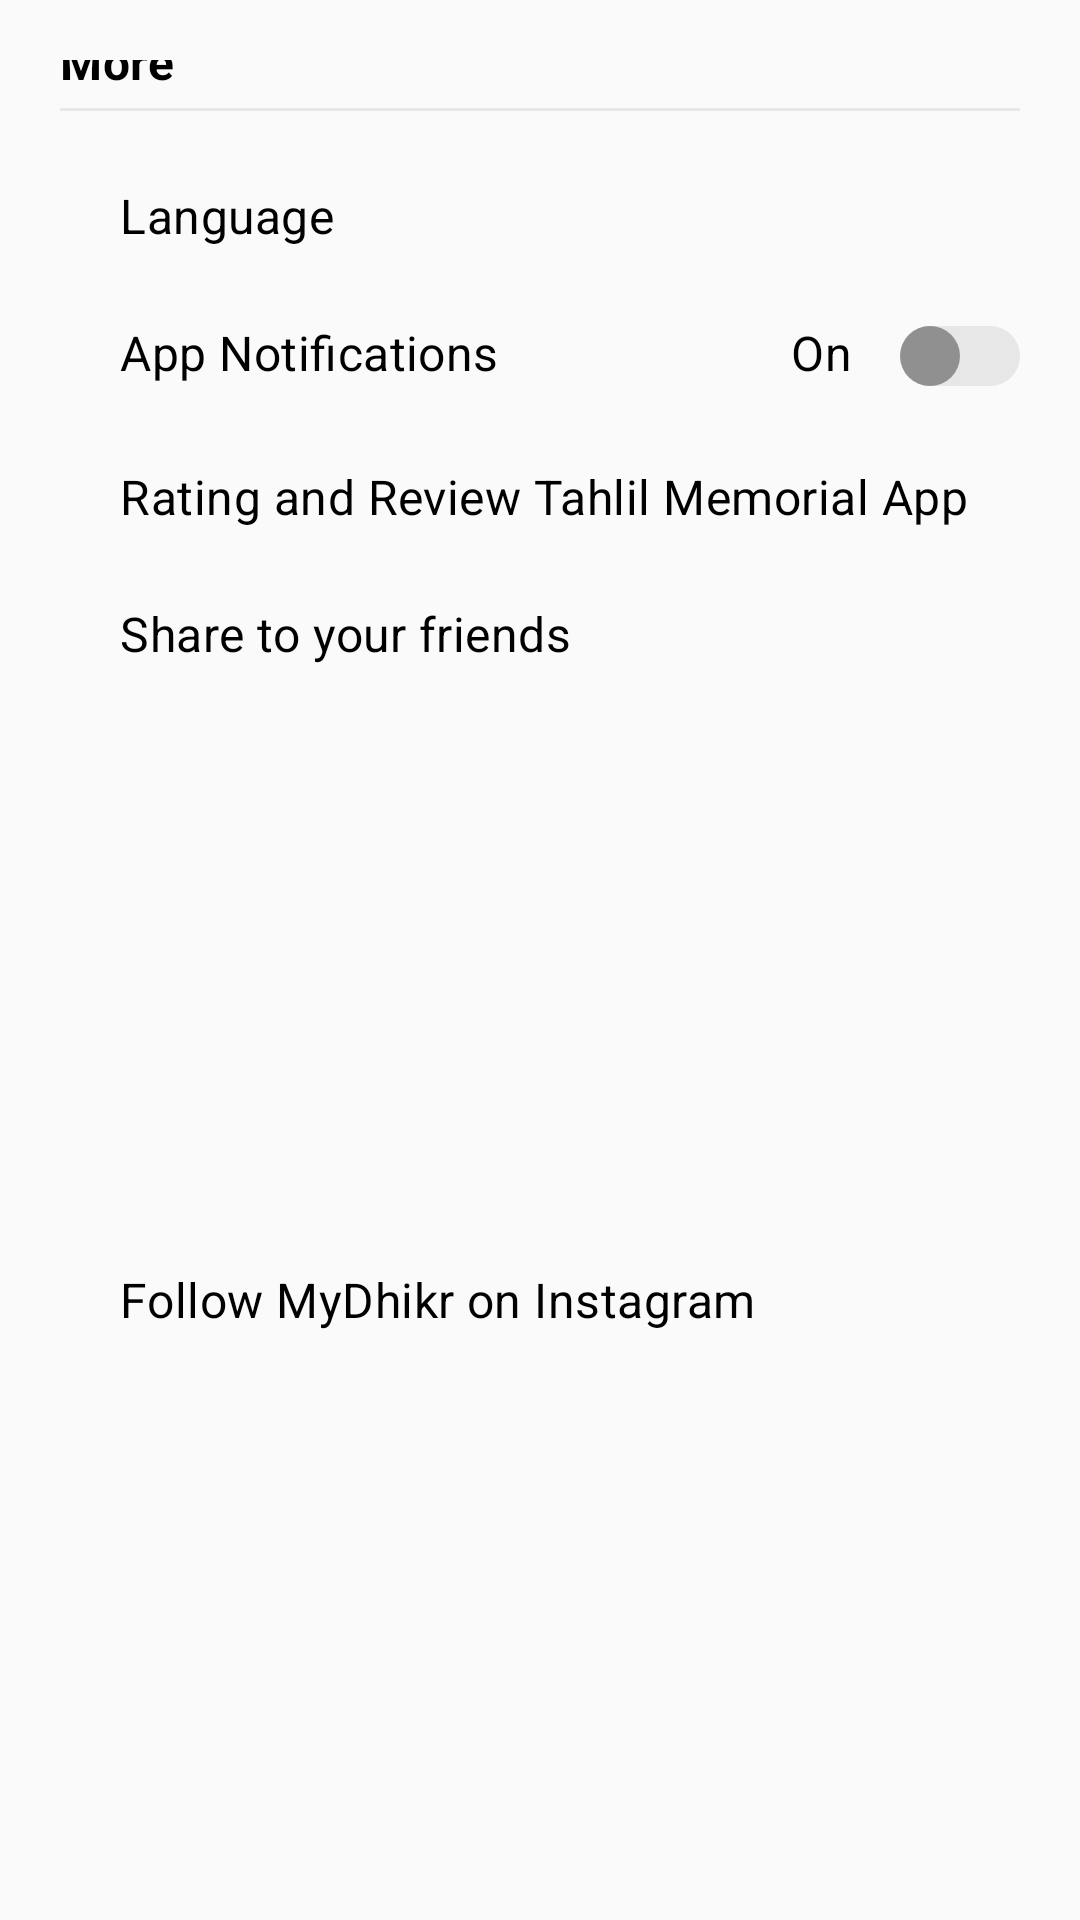

Android layout source for this screen:
<!-- AndroidManifest.xml: application theme AppTheme -->
<!-- res/layout/dialog_bottom_more.xml -->
<?xml version="1.0" encoding="utf-8"?>
<androidx.constraintlayout.widget.ConstraintLayout xmlns:android="http://schemas.android.com/apk/res/android"
    xmlns:app="http://schemas.android.com/apk/res-auto"
    xmlns:tools="http://schemas.android.com/tools"
    android:id="@+id/clContainer"
    android:layout_width="match_parent"
    android:layout_height="wrap_content"
    android:padding="20dp">

    <TextView
        android:id="@+id/tvTitle"
        android:layout_width="match_parent"
        android:layout_height="wrap_content"
        android:fontFamily="sans-serif"
        android:letterSpacing="0.01"
        android:text="@string/label_more"
        android:textColor="#000000"
        android:textSize="16sp"
        android:textStyle="bold"
        app:layout_constraintBottom_toBottomOf="@+id/ivClose"
        app:layout_constraintStart_toStartOf="parent"
        app:layout_constraintTop_toTopOf="@+id/ivClose"
        tools:targetApi="lollipop" />

    <ImageView
        android:id="@+id/ivClose"
        android:layout_width="wrap_content"
        android:layout_height="wrap_content"
        app:layout_constraintEnd_toEndOf="parent"
        app:layout_constraintTop_toTopOf="parent"
        app:srcCompat="@drawable/ic_close"
        tools:ignore="ContentDescription" />

    <View
        android:id="@+id/vwDivider"
        android:layout_width="match_parent"
        android:layout_height="1dp"
        android:layout_marginTop="16dp"
        android:background="#e8e8e8"
        app:layout_constraintEnd_toEndOf="parent"
        app:layout_constraintStart_toStartOf="parent"
        app:layout_constraintTop_toBottomOf="@id/ivClose" />

    <LinearLayout
        android:id="@+id/llLanguage"
        android:layout_width="match_parent"
        android:layout_height="wrap_content"
        android:layout_marginTop="24dp"
        android:background="?android:selectableItemBackground"
        android:gravity="start|center_vertical"
        android:orientation="horizontal"
        android:visibility="visible"
        app:layout_constraintEnd_toEndOf="parent"
        app:layout_constraintStart_toStartOf="parent"
        app:layout_constraintTop_toBottomOf="@id/vwDivider">

        <ImageView
            android:layout_width="wrap_content"
            android:layout_height="wrap_content"
            app:srcCompat="@drawable/ic_language"
            tools:ignore="ContentDescription" />

        <TextView
            android:layout_width="wrap_content"
            android:layout_height="wrap_content"
            android:layout_marginStart="20dp"
            android:fontFamily="sans-serif"
            android:letterSpacing="0.01"
            android:text="@string/label_language"
            android:textColor="#000000"
            android:textSize="16sp"
            android:textStyle="normal"
            tools:targetApi="lollipop" />

    </LinearLayout>

    <androidx.constraintlayout.widget.ConstraintLayout
        android:id="@+id/clNotification"
        android:layout_width="match_parent"
        android:layout_height="wrap_content"
        android:layout_marginTop="24dp"
        app:layout_constraintEnd_toEndOf="parent"
        app:layout_constraintStart_toStartOf="parent"
        app:layout_constraintTop_toBottomOf="@id/llLanguage">

        <ImageView
            android:id="@+id/ivNotification"
            android:layout_width="wrap_content"
            android:layout_height="wrap_content"
            app:layout_constraintStart_toStartOf="parent"
            app:layout_constraintTop_toTopOf="parent"
            app:srcCompat="@drawable/ic_notification"
            tools:ignore="ContentDescription" />

        <TextView
            android:layout_width="wrap_content"
            android:layout_height="wrap_content"
            android:layout_marginStart="20dp"
            android:fontFamily="sans-serif"
            android:letterSpacing="0.01"
            android:text="@string/label_notification"
            android:textColor="#000000"
            android:textSize="16sp"
            android:textStyle="normal"
            app:layout_constraintStart_toEndOf="@id/ivNotification"
            app:layout_constraintTop_toTopOf="parent"
            tools:targetApi="lollipop" />

        <TextView
            android:id="@+id/tvLabelSwitchNotification"
            android:layout_width="wrap_content"
            android:layout_height="wrap_content"
            android:layout_marginEnd="12dp"
            android:fontFamily="sans-serif"
            android:letterSpacing="0.01"
            android:text="@string/label_on"
            android:textColor="#000000"
            android:textSize="16sp"
            android:textStyle="normal"
            app:layout_constraintEnd_toStartOf="@+id/swNotification"
            app:layout_constraintTop_toTopOf="parent"
            tools:targetApi="lollipop" />

        <androidx.appcompat.widget.SwitchCompat
            android:id="@+id/swNotification"
            android:layout_width="44dp"
            android:layout_height="24dp"
            android:thumb="@drawable/selector_thumb"
            app:layout_constraintEnd_toEndOf="parent"
            app:layout_constraintTop_toTopOf="parent"
            app:track="@drawable/selector_switch" />

    </androidx.constraintlayout.widget.ConstraintLayout>

    <LinearLayout
        android:id="@+id/llPlaystoreRate"
        android:layout_width="match_parent"
        android:layout_height="wrap_content"
        android:layout_marginTop="24dp"
        android:background="?android:selectableItemBackground"
        android:gravity="start|center_vertical"
        android:orientation="horizontal"
        app:layout_constraintEnd_toEndOf="parent"
        app:layout_constraintStart_toStartOf="parent"
        app:layout_constraintTop_toBottomOf="@id/clNotification">

        <ImageView
            android:layout_width="wrap_content"
            android:layout_height="wrap_content"
            app:srcCompat="@drawable/ic_rating"
            tools:ignore="ContentDescription" />

        <TextView
            android:layout_width="wrap_content"
            android:layout_height="wrap_content"
            android:layout_marginStart="20dp"
            android:fontFamily="sans-serif"
            android:letterSpacing="0.01"
            android:text="@string/label_rating_and_review_apps"
            android:textColor="#000000"
            android:textSize="16sp"
            android:textStyle="normal"
            tools:targetApi="lollipop" />

    </LinearLayout>

    <LinearLayout
        android:id="@+id/llShare"
        android:layout_width="match_parent"
        android:layout_height="wrap_content"
        android:layout_marginTop="24dp"
        android:background="?android:selectableItemBackground"
        android:gravity="start|center_vertical"
        android:orientation="horizontal"
        app:layout_constraintEnd_toEndOf="parent"
        app:layout_constraintStart_toStartOf="parent"
        app:layout_constraintTop_toBottomOf="@id/llPlaystoreRate">

        <ImageView
            android:layout_width="wrap_content"
            android:layout_height="wrap_content"
            app:srcCompat="@drawable/ic_share"
            tools:ignore="ContentDescription" />

        <TextView
            android:layout_width="wrap_content"
            android:layout_height="wrap_content"
            android:layout_marginStart="20dp"
            android:fontFamily="sans-serif"
            android:letterSpacing="0.01"
            android:text="@string/label_share"
            android:textColor="#000000"
            android:textSize="16sp"
            android:textStyle="normal"
            tools:targetApi="lollipop" />

    </LinearLayout>

    <LinearLayout
        android:id="@+id/llInstagram"
        android:layout_width="match_parent"
        android:layout_height="wrap_content"
        android:layout_marginTop="24dp"
        android:background="?android:selectableItemBackground"
        android:gravity="start|center_vertical"
        android:orientation="horizontal"
        app:layout_constraintBottom_toBottomOf="parent"
        app:layout_constraintEnd_toEndOf="parent"
        app:layout_constraintStart_toStartOf="parent"
        app:layout_constraintTop_toBottomOf="@id/llShare">

        <ImageView
            android:layout_width="wrap_content"
            android:layout_height="wrap_content"
            app:srcCompat="@drawable/ic_instagram"
            tools:ignore="ContentDescription" />

        <TextView
            android:layout_width="wrap_content"
            android:layout_height="wrap_content"
            android:layout_marginStart="20dp"
            android:fontFamily="sans-serif"
            android:letterSpacing="0.01"
            android:text="@string/label_instagram"
            android:textColor="#000000"
            android:textSize="16sp"
            android:textStyle="normal"
            tools:targetApi="lollipop" />

    </LinearLayout>

</androidx.constraintlayout.widget.ConstraintLayout>
<!-- resources referenced by this layout -->
<resources>
  <!-- drawable ic_close (drawable) -->
  <vector xmlns:android="http://schemas.android.com/apk/res/android"
      android:width="24dp"
      android:height="24dp"
      android:viewportWidth="24"
      android:viewportHeight="24">
    <path
        android:pathData="M19.665,4.335c-0.446,-0.447 -1.17,-0.447 -1.616,0l-6.05,6.049 -6.048,-6.05c-0.446,-0.446 -1.17,-0.446 -1.616,0 -0.447,0.447 -0.447,1.17 0,1.617L10.384,12l-6.05,6.05c-0.446,0.445 -0.446,1.169 0,1.615 0.224,0.223 0.516,0.335 0.809,0.335 0.292,0 0.585,-0.112 0.808,-0.335L12,13.616l6.049,6.05c0.223,0.222 0.516,0.334 0.808,0.334 0.293,0 0.585,-0.112 0.808,-0.335 0.447,-0.446 0.447,-1.17 0,-1.616L13.616,12l6.05,-6.05c0.446,-0.445 0.446,-1.169 0,-1.615"
        android:fillColor="#9A9A9A"
        android:fillType="evenOdd"/>
  </vector>
  <!-- drawable selector_switch (drawable) -->
  <?xml version="1.0" encoding="utf-8"?>
  <selector xmlns:android="http://schemas.android.com/apk/res/android">
      <item android:state_checked="false">
          <shape android:shape="rectangle">
              <corners android:radius="11dp" />
              <solid android:color="#E7E7E7" />
              <size android:height="20dp" />
          </shape>
      </item>
      <item android:state_checked="true">
          <shape android:shape="rectangle">
              <corners android:radius="11dp" />
              <solid android:color="#E7E7E7" />
              <size android:height="20dp" />
          </shape>
      </item>
  </selector>
  <!-- drawable selector_thumb (drawable) -->
  <?xml version="1.0" encoding="utf-8"?>
  <selector
      xmlns:android="http://schemas.android.com/apk/res/android">
      <item android:state_checked="false">
          <shape android:shape="oval">
              <solid android:color="#909090"/>
              <size android:width="20dp"
                  android:height="20dp"/>
          </shape>
      </item>
      <item android:state_checked="true">
          <shape android:shape="oval">
              <solid android:color="#B2782A"/>
              <size android:width="20dp"
                  android:height="20dp"/>
          </shape>
      </item>
  </selector>
  <string name="label_instagram">Follow MyDhikr on Instagram</string>
  <string name="label_language">Language</string>
  <string name="label_more">More</string>
  <string name="label_notification">App Notifications</string>
  <string name="label_on">On</string>
  <string name="label_rating_and_review_apps">Rating and Review Tahlil Memorial App</string>
  <string name="label_share">Share to your friends</string>
  <style name="AppTheme" parent="Theme.AppCompat.Light.NoActionBar">
          
          <item name="colorPrimary">@color/colorPrimary</item>
          <item name="colorPrimaryDark">@color/colorPrimaryDark</item>
          <item name="colorAccent">@color/colorAccent</item>
          <item name="bottomSheetDialogTheme">@style/AppBottomSheetDialogTheme</item>
      </style>
  <color name="colorPrimary">#094825</color>
  <color name="colorPrimaryDark">#094825</color>
  <color name="colorAccent">#DEAD55</color>
  <style name="AppBottomSheetDialogTheme" parent="Theme.Design.Light.BottomSheetDialog">
          <item name="bottomSheetStyle">@style/BottomDialog</item>
          <item name="android:windowIsFloating">false</item>
          <item name="android:windowSoftInputMode">adjustResize</item>
      </style>
  <style name="BottomDialog" parent="Widget.Design.BottomSheet.Modal">
          <item name="android:background">@drawable/bg_dialog</item>
      </style>
</resources>
